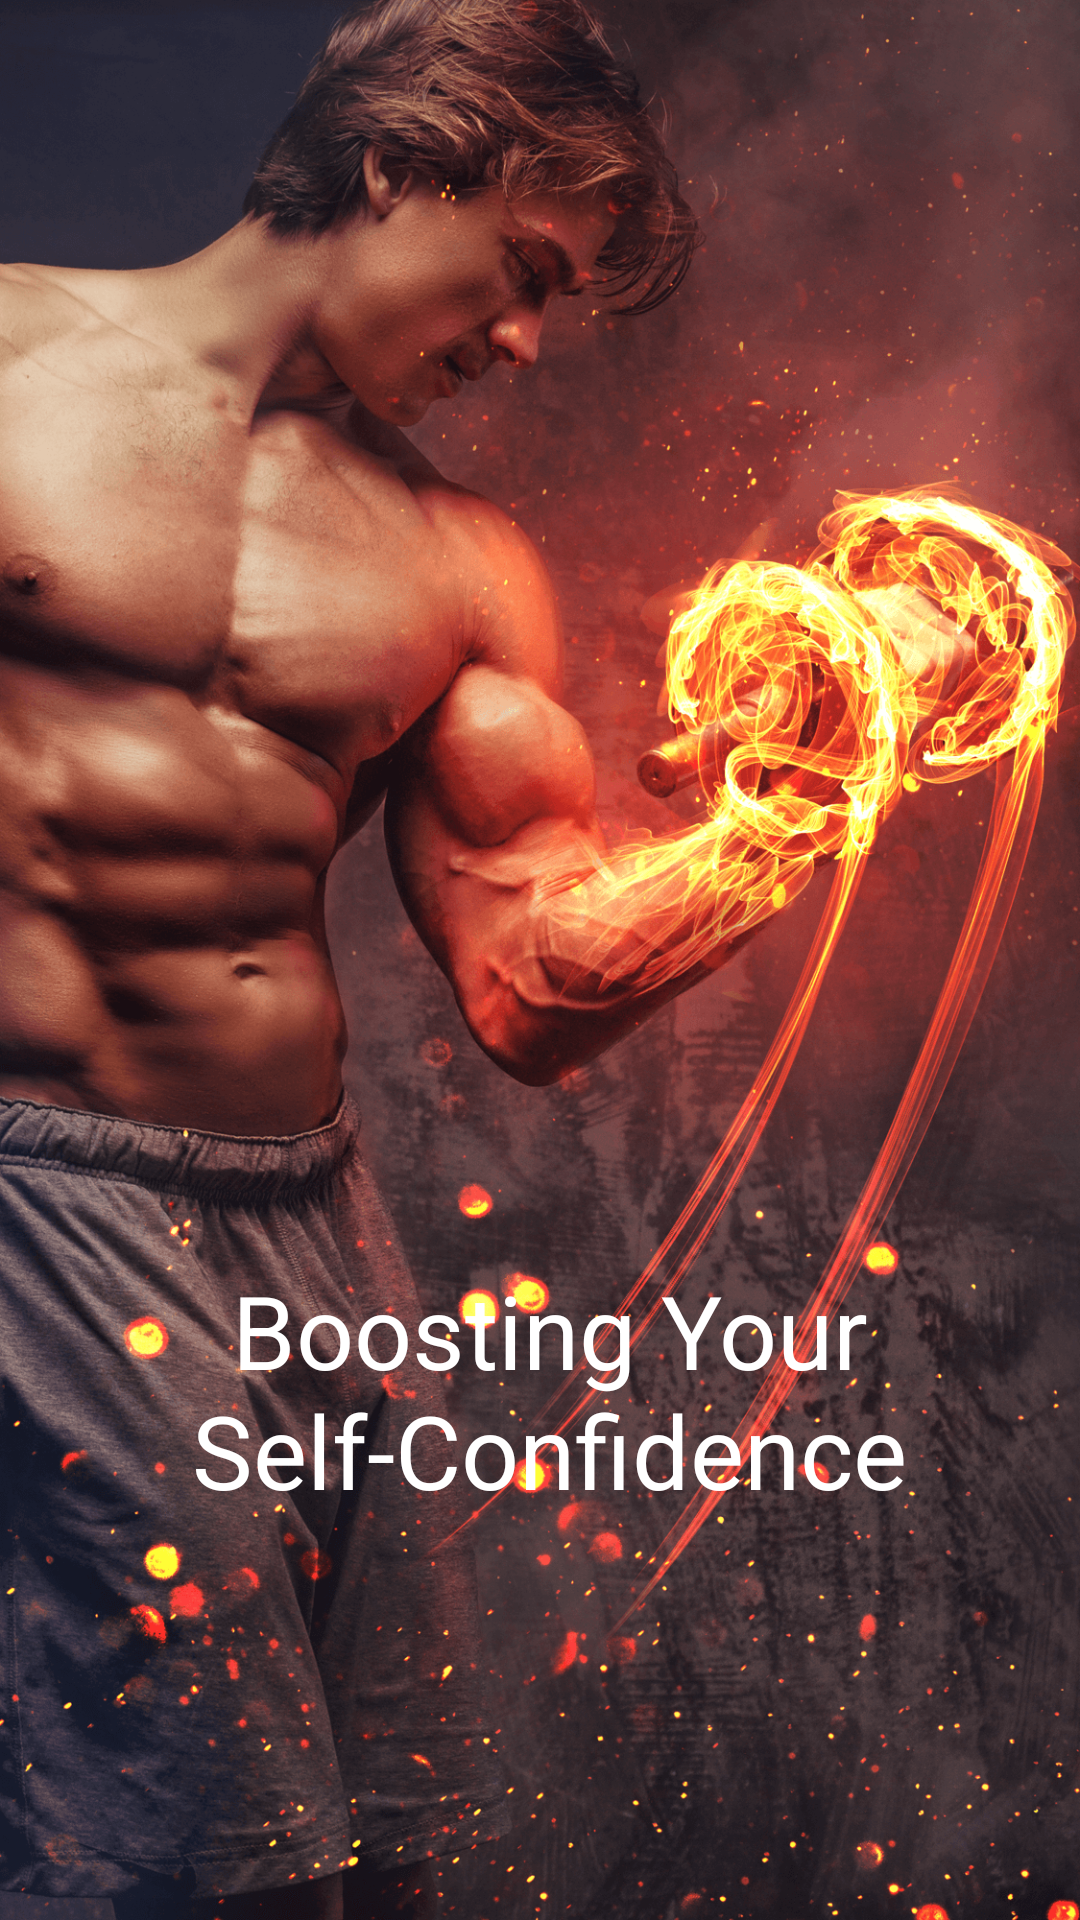

Layout XML and referenced resources for this Android screen:
<!-- AndroidManifest.xml: application theme AppTheme -->
<!-- res/layout/welcome_slide2.xml -->
<?xml version="1.0" encoding="utf-8"?>
<RelativeLayout xmlns:android="http://schemas.android.com/apk/res/android"
    android:layout_width="match_parent"
    android:layout_height="match_parent"
    android:background="@drawable/welcome2">

    <TextView
        android:text="@string/second_slide"
        android:textSize="@dimen/slide_title"
        android:textColor="@color/colorWhite"
        android:layout_width="250dp"
        android:layout_height="wrap_content"
        android:layout_marginBottom="134dp"
        android:layout_centerHorizontal="true"
        android:id="@+id/textView"
        android:gravity="center"
        android:layout_alignParentBottom="true"
        android:layout_alignParentRight="true"
        android:layout_alignParentEnd="true"
        android:layout_marginRight="52dp"
        android:layout_marginEnd="52dp" />
</RelativeLayout>
<!-- resources referenced by this layout -->
<resources>
  <color name="colorWhite">#FFFFFF</color>
  <dimen name="slide_title">34sp</dimen>
  <!-- drawable welcome2: png bitmap (drawable-hdpi, 244094 bytes) -->
  <string name="second_slide">Boosting Your Self-Confidence</string>
  <style name="AppTheme" parent="Theme.AppCompat.Light.DarkActionBar">
          
          <item name="colorPrimary">@color/colorPrimary</item>
          <item name="colorPrimaryDark">@color/colorPrimaryDark</item>
          <item name="colorAccent">@color/colorAccent</item>
          <item name="android:windowBackground">@drawable/back_image</item>
      </style>
  <color name="colorPrimary">#0b1521</color>
  <color name="colorPrimaryDark">#0b1521</color>
  <color name="colorAccent">#909090</color>
  <!-- drawable back_image: png bitmap (drawable-hdpi, 399008 bytes) -->
</resources>
